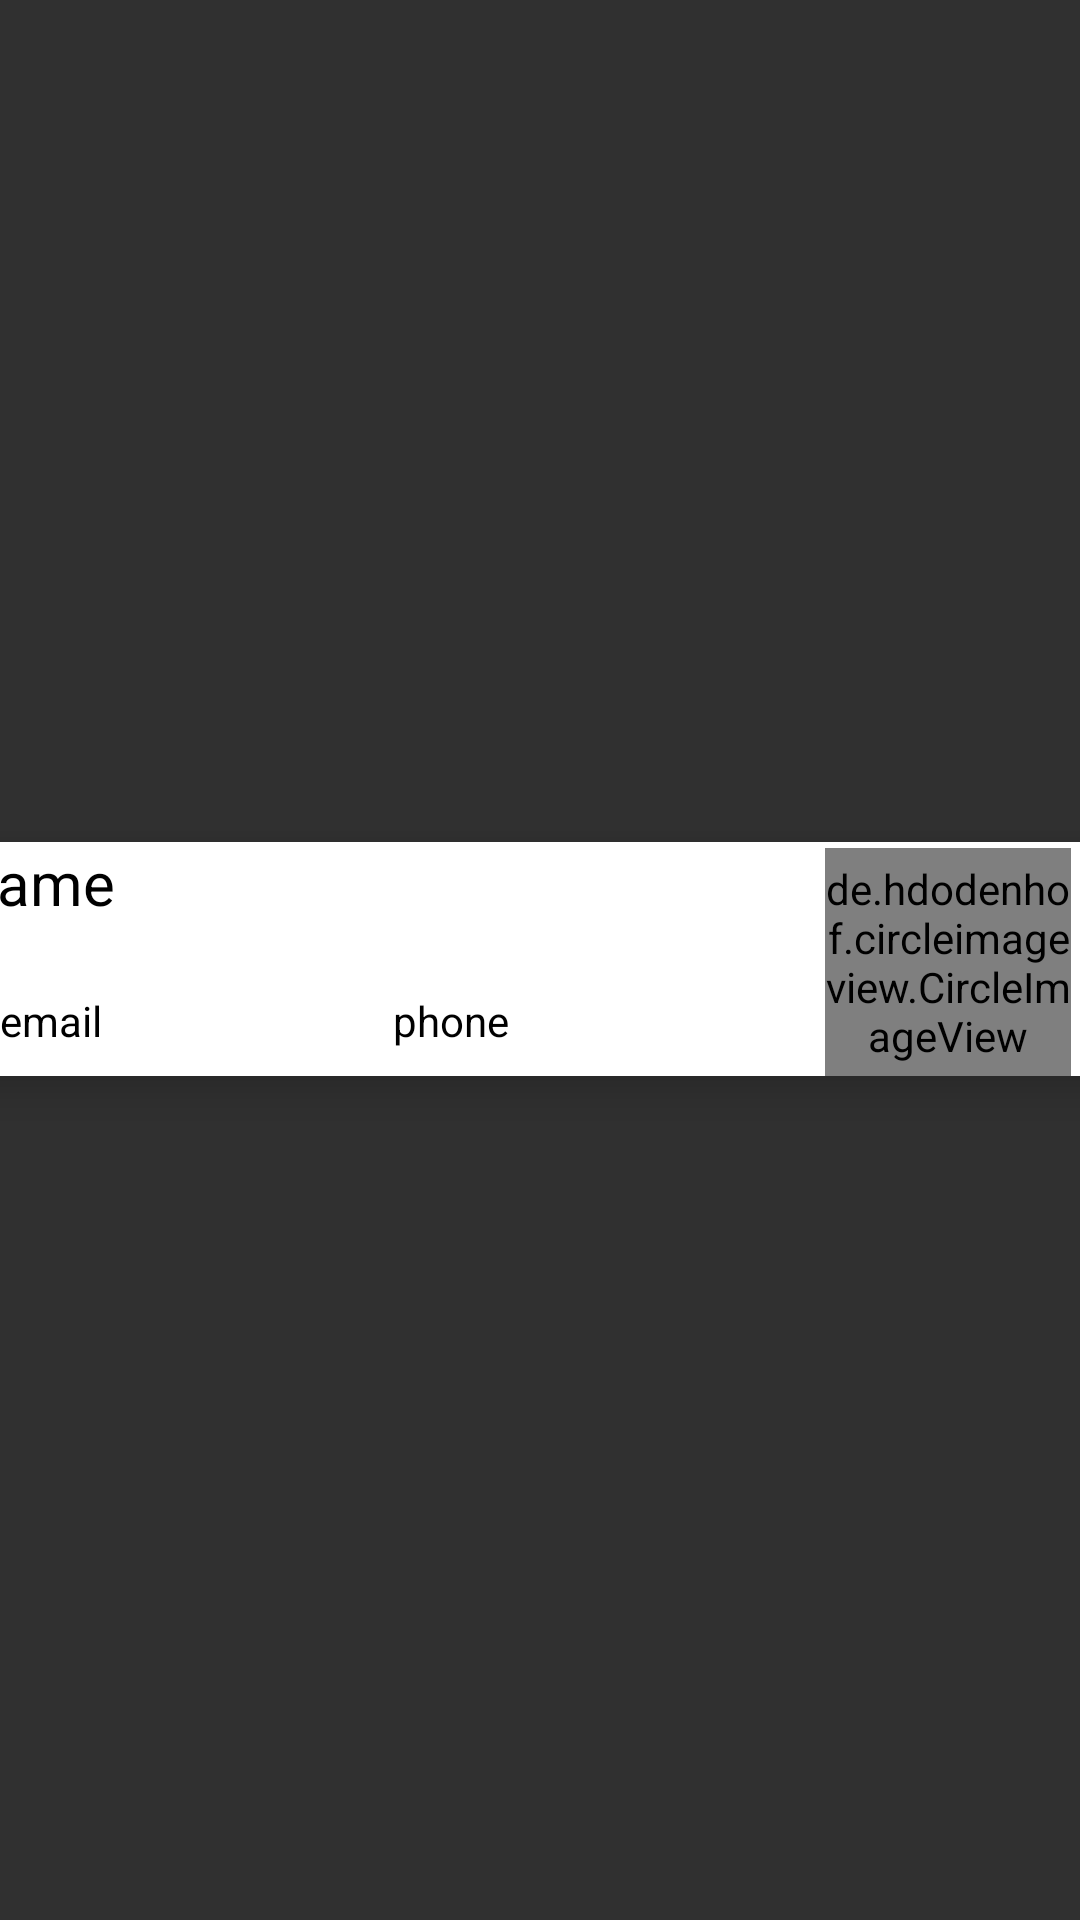

Reconstruct the res/layout file that produces this screen, plus the resources it refers to.
<!-- AndroidManifest.xml: application theme Theme.AppCompat -->
<!-- res/layout/usercell.xml -->
<?xml version="1.0" encoding="utf-8"?>
<androidx.constraintlayout.widget.ConstraintLayout xmlns:android="http://schemas.android.com/apk/res/android"
    android:layout_width="400dp"
    android:layout_height="wrap_content"
    xmlns:app="http://schemas.android.com/apk/res-auto"
    xmlns:tools="http://schemas.android.com/tools">

    <androidx.cardview.widget.CardView
        android:layout_width="385dp"
        android:layout_height="78dp"
        android:layout_marginStart="8dp"
        android:layout_marginEnd="8dp"
        android:layout_marginBottom="1dp"
        app:cardBackgroundColor="@color/cardview_light_background"
        app:cardCornerRadius="5dp"
        app:cardElevation="8dp"
        app:layout_constraintBottom_toBottomOf="parent"
        app:layout_constraintEnd_toEndOf="parent"
        app:layout_constraintStart_toStartOf="parent"
        app:layout_constraintTop_toTopOf="parent">

        <androidx.constraintlayout.widget.ConstraintLayout
            android:layout_width="match_parent"
            android:layout_height="match_parent">

            <TextView
                android:id="@+id/phone"
                android:layout_width="144dp"
                android:layout_height="28dp"
                android:text="phone"
                android:textColor="#000000"
                app:layout_constraintBottom_toBottomOf="parent"
                app:layout_constraintEnd_toEndOf="parent"
                app:layout_constraintHorizontal_bias="0.593"
                app:layout_constraintStart_toStartOf="parent"
                app:layout_constraintTop_toTopOf="parent"
                app:layout_constraintVertical_bias="1.0" />

            <TextView
                android:id="@+id/email"
                android:layout_width="130dp"
                android:layout_height="28dp"
                android:text="email"
                android:textColor="#000000"
                app:layout_constraintBottom_toBottomOf="parent"
                app:layout_constraintEnd_toEndOf="parent"
                app:layout_constraintHorizontal_bias="0.047"
                app:layout_constraintStart_toStartOf="parent"
                app:layout_constraintTop_toTopOf="parent"
                app:layout_constraintVertical_bias="1.0" />

            <TextView
                android:id="@+id/name"
                android:layout_width="120dp"
                android:layout_height="40dp"
                android:width="270dp"
                android:text="name"
                android:textColor="#000000"
                android:textSize="20sp"
                app:layout_constraintBottom_toBottomOf="parent"
                app:layout_constraintEnd_toEndOf="parent"
                app:layout_constraintHorizontal_bias="0.0"
                app:layout_constraintStart_toStartOf="parent"
                app:layout_constraintTop_toTopOf="parent"

                app:layout_constraintVertical_bias="0.0" />

            <de.hdodenhof.circleimageview.CircleImageView
                android:id="@+id/imageView2"
                android:layout_width="82dp"
                android:layout_height="76dp"
                android:layout_gravity="right"
                android:clickable="true"
                android:src="@drawable/ic_profile"
                app:civ_border_color="#FFFFFF"
                app:civ_border_width="3dp"
                app:layout_constraintBottom_toBottomOf="parent"
                app:layout_constraintEnd_toEndOf="parent"
                app:layout_constraintHorizontal_bias="0.947"
                app:layout_constraintStart_toStartOf="parent"
                app:layout_constraintTop_toTopOf="parent"
                app:layout_constraintVertical_bias="1.0" />


        </androidx.constraintlayout.widget.ConstraintLayout>

    </androidx.cardview.widget.CardView>
    </androidx.constraintlayout.widget.ConstraintLayout>
<!-- resources referenced by this layout -->
<resources>

</resources>
